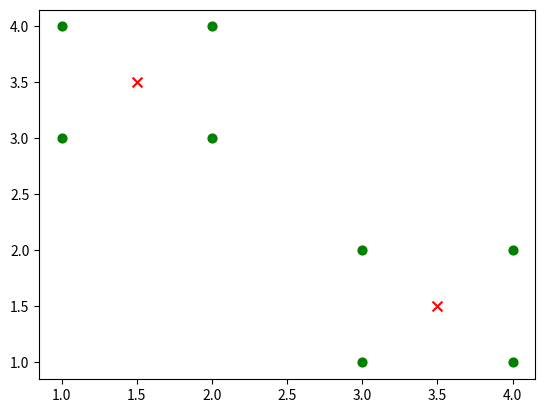

Here is the Python script that generated this plot:
import pandas as pd
import numpy as np
import matplotlib.pyplot as plt


# 计算欧式距离
def calcDis(dataSet, centroids, k):
    clalist = []
    for data in dataSet:
        diff = (
            np.tile(data, (k, 1)) - centroids
        )  # 相减   (np.tile(a,(2,1))就是把a先沿x轴复制1倍，即没有复制，仍然是 [0,1,2]。 再把结果沿y方向复制2倍得到array([[0,1,2],[0,1,2]]))
        squaredDiff = diff**2  # 平方
        squaredDist = np.sum(squaredDiff, axis=1)  # 和  (axis=1表示行)
        distance = squaredDist**0.5  # 开根号
        clalist.append(distance)
    clalist = np.array(clalist)  # 返回一个每个点到质点的距离len(dateSet)*k的数组
    print(clalist)
    return clalist


# 计算质心
def classify(dataSet, centroids, k):
    # 计算样本到质心的距离
    clalist = calcDis(dataSet, centroids, k)
    # 分组并计算新的质心
    minDistIndices = np.argmin(clalist, axis=1)  # axis=1 表示求出每行的最小值的下标
    newCentroids = (
        pd.DataFrame(dataSet).groupby(minDistIndices).mean()
    )  # DataFramte(dataSet)对DataSet分组，groupby(min)按照min进行统计分类，mean()对分类结果求均值
    newCentroids = newCentroids.values

    # 计算变化量
    changed = newCentroids - centroids

    return changed, newCentroids


# 使用k-means分类
def kmeans(dataSet, k):
    # 初始化质心
    centroids = [[0, 4], [3, 3]]

    # 更新质心 直到变化量全为0
    changed, newCentroids = classify(dataSet, centroids, k)
    while np.any(changed != 0):
        changed, newCentroids = classify(dataSet, newCentroids, k)

    centroids = sorted(newCentroids.tolist())  # tolist()将矩阵转换成列表 sorted()排序

    # 根据质心计算每个集群
    cluster = []
    clalist = calcDis(dataSet, centroids, k)  # 调用欧拉距离
    minDistIndices = np.argmin(clalist, axis=1)
    for i in range(k):
        cluster.append([])
    for i, j in enumerate(minDistIndices):  # enymerate()可同时遍历索引和遍历元素
        cluster[j].append(dataSet[i])

    return centroids, cluster


# 创建数据集
def createDataSet():
    return [[3, 1], [3, 2], [4, 1], [4, 2], [1, 3], [1, 4], [2, 3], [2, 4]]


if __name__ == "__main__":
    dataset = createDataSet()
    centroids, cluster = kmeans(dataset, 2)
    print("质心为：%s" % centroids)
    print("集群为：%s" % cluster)
    for i in range(len(dataset)):
        plt.scatter(
            dataset[i][0],
            dataset[i][1],
            marker="o",
            color="green",
            s=40,
            label="原始点",
        )
    for j in range(len(centroids)):
        plt.scatter(
            centroids[j][0],
            centroids[j][1],
            marker="x",
            color="red",
            s=50,
            label="质心",
        )
    plt.show()